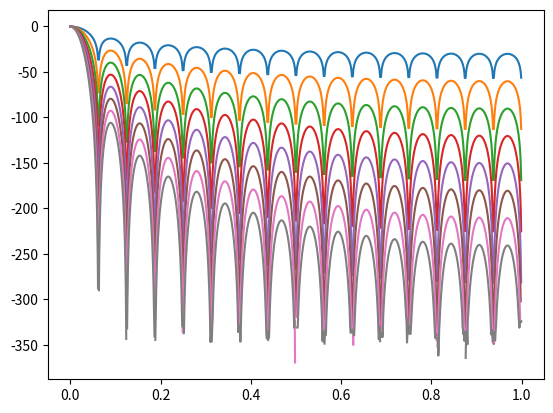

This figure's Python source:
import numpy as np
from scipy import signal
import matplotlib.pyplot as plt

c = np.ones(32) / 32
c2 = np.convolve(c, c, mode='full')
c3 = np.convolve(c2, c, mode='full')
c4 = np.convolve(c3, c, mode='full')
c5 = np.convolve(c4, c, mode='full')
c6 = np.convolve(c5, c, mode='full')
c7 = np.convolve(c6, c, mode='full')
c8 = np.convolve(c7, c, mode='full')

w1, h1 = signal.freqz(c, worN=1024)
w2, h2 = signal.freqz(c2, worN=1024)
w3, h3 = signal.freqz(c3, worN=1024)
w4, h4 = signal.freqz(c4, worN=1024)
w5, h5 = signal.freqz(c5, worN=1024)
w6, h6 = signal.freqz(c6, worN=1024)
w7, h7 = signal.freqz(c7, worN=1024)
w8, h8 = signal.freqz(c8, worN=1024)

plt.plot(w1/np.pi, 20*np.log10(h1))
plt.plot(w2/np.pi, 20*np.log10(h2))
plt.plot(w3/np.pi, 20*np.log10(h3))
plt.plot(w4/np.pi, 20*np.log10(h4))
plt.plot(w5/np.pi, 20*np.log10(h5))
plt.plot(w6/np.pi, 20*np.log10(h6))
plt.plot(w7/np.pi, 20*np.log10(h7))
plt.plot(w8/np.pi, 20*np.log10(h8))
plt.show()